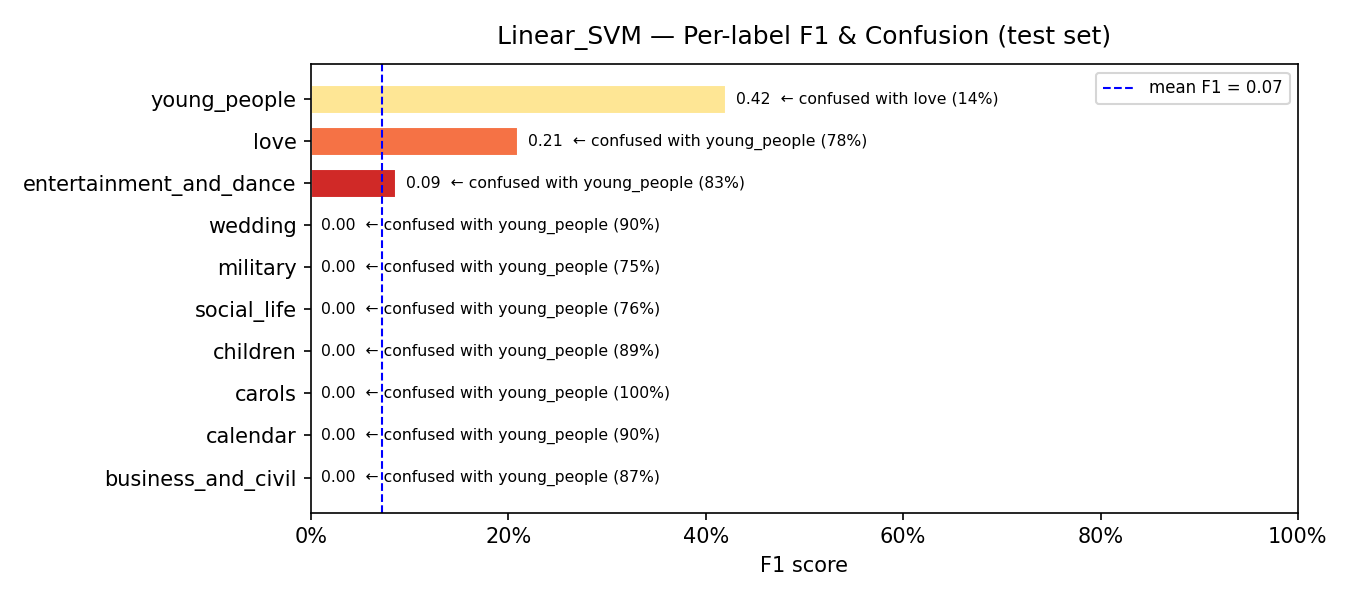

Source data for this figure (header and first rows):
model, label, support, precision, recall, f1, confusion_rate, top_confused_with, top_confused_pct
Linear_SVM, business_and_civil, 77, 0.0, 0.0, 0.0, 1.0, young_people, 0.8701
Linear_SVM, calendar, 62, 0.0, 0.0, 0.0, 1.0, young_people, 0.9032
Linear_SVM, carols, 10, 0.0, 0.0, 0.0, 1.0, young_people, 1.0
Linear_SVM, children, 18, 0.0, 0.0, 0.0, 1.0, young_people, 0.8889
Linear_SVM, social_life, 25, 0.0, 0.0, 0.0, 1.0, young_people, 0.76
Linear_SVM, military, 16, 0.0, 0.0, 0.0, 1.0, young_people, 0.75
Linear_SVM, wedding, 42, 0.0, 0.0, 0.0, 1.0, young_people, 0.9048
Linear_SVM, entertainment_and_dance, 83, 0.4, 0.0482, 0.086, 0.9518, young_people, 0.8313
Linear_SVM, love, 73, 0.2143, 0.2055, 0.2098, 0.7945, young_people, 0.7808
Linear_SVM, young_people, 159, 0.2803, 0.8428, 0.4207, 0.1572, love, 0.1384
